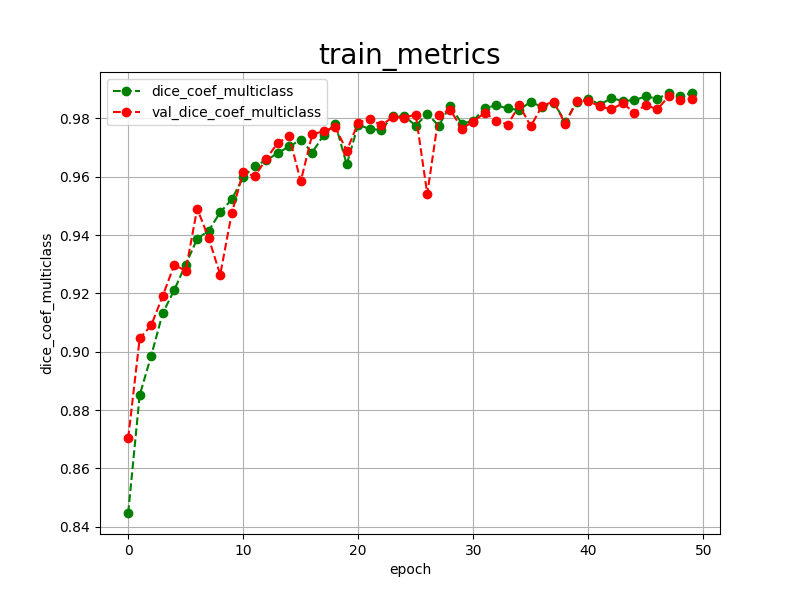

The file beside this chart, header and first rows:
epoch, dice_coef_multiclass, val_dice_coef_multiclass, 
0, 0.8447, 0.8703
1, 0.8851, 0.9046
2, 0.8986, 0.9090
3, 0.9132, 0.9191
4, 0.9211, 0.9297
5, 0.9299, 0.9278
6, 0.9387, 0.9491
7, 0.9415, 0.9389
8, 0.9478, 0.9264
9, 0.9522, 0.9474
10, 0.9598, 0.9617
11, 0.9638, 0.9601
12, 0.9656, 0.9661
13, 0.9681, 0.9716
14, 0.9704, 0.9738
15, 0.9726, 0.9584
16, 0.9683, 0.9745
17, 0.9743, 0.9756
18, 0.9782, 0.9770
19, 0.9642, 0.9689
20, 0.9779, 0.9785
21, 0.9763, 0.9799
22, 0.9761, 0.9776
23, 0.9807, 0.9804
24, 0.9808, 0.9803
25, 0.9775, 0.9813
26, 0.9815, 0.9541
27, 0.9775, 0.9810
28, 0.9844, 0.9830
29, 0.9782, 0.9765
30, 0.9792, 0.9789
31, 0.9835, 0.9819
32, 0.9845, 0.9792
33, 0.9834, 0.9779
34, 0.9829, 0.9845
35, 0.9857, 0.9773
36, 0.9838, 0.9844
37, 0.9854, 0.9857
38, 0.9788, 0.9781
39, 0.9857, 0.9860
40, 0.9868, 0.9860
41, 0.9847, 0.9841
42, 0.9869, 0.9831
43, 0.9860, 0.9852
44, 0.9862, 0.9819
45, 0.9876, 0.9846
46, 0.9867, 0.9831
47, 0.9887, 0.9876
48, 0.9877, 0.9864
49, 0.9887, 0.9868
